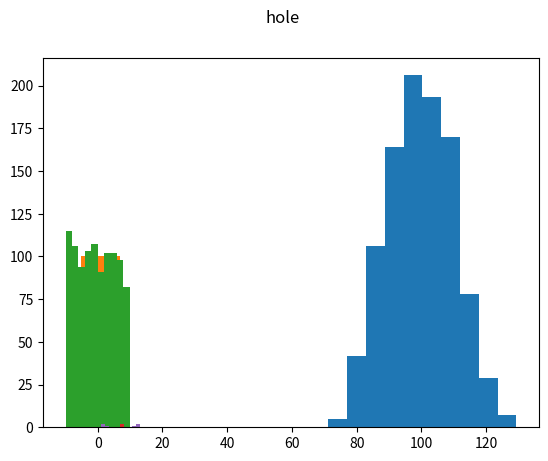

The matplotlib source for this figure:
# -*- coding: utf-8 -*-
"""
Created on Wed Jul 10 15:19:55 2019

[redacted]
"""
# %%
import numpy as np
import matplotlib.pyplot as plt


def estimate_compactness(a):
    total_range = a.max() - a.min()
    std = a.std()
    if std == 0:
        return np.inf
    assumed_normal_range = 6 * std
    return total_range / assumed_normal_range


normal = np.random.normal(loc=100, scale=10, size=1000)
uniform = np.random.uniform(low=-10, high=10, size=1000)
linspace = np.linspace(-5, 7, 1000)
stretch = np.array([1, 2, 7, 8, 12, 13])
hole = np.array([1, 2, 3, 11, 12, 13])

plt.hist(normal)
plt.suptitle('normal')
print(f"estimate_compactness normal {estimate_compactness(normal)}")
plt.show()

plt.hist(linspace)
plt.suptitle('linspace')
print(f"estimate_compactness linspace {estimate_compactness(linspace)}")
plt.show()

plt.hist(uniform)
plt.suptitle('uniform')
print(f"estimate_compactness uniform {estimate_compactness(uniform)}")
plt.show()

plt.hist(stretch)
plt.suptitle('stretch')
print(f"estimate_compactness stretch {estimate_compactness(stretch)}")
plt.show()

plt.hist(hole)
plt.suptitle('hole')
print(f"estimate_compactness hole {estimate_compactness(hole)}")
plt.show()
